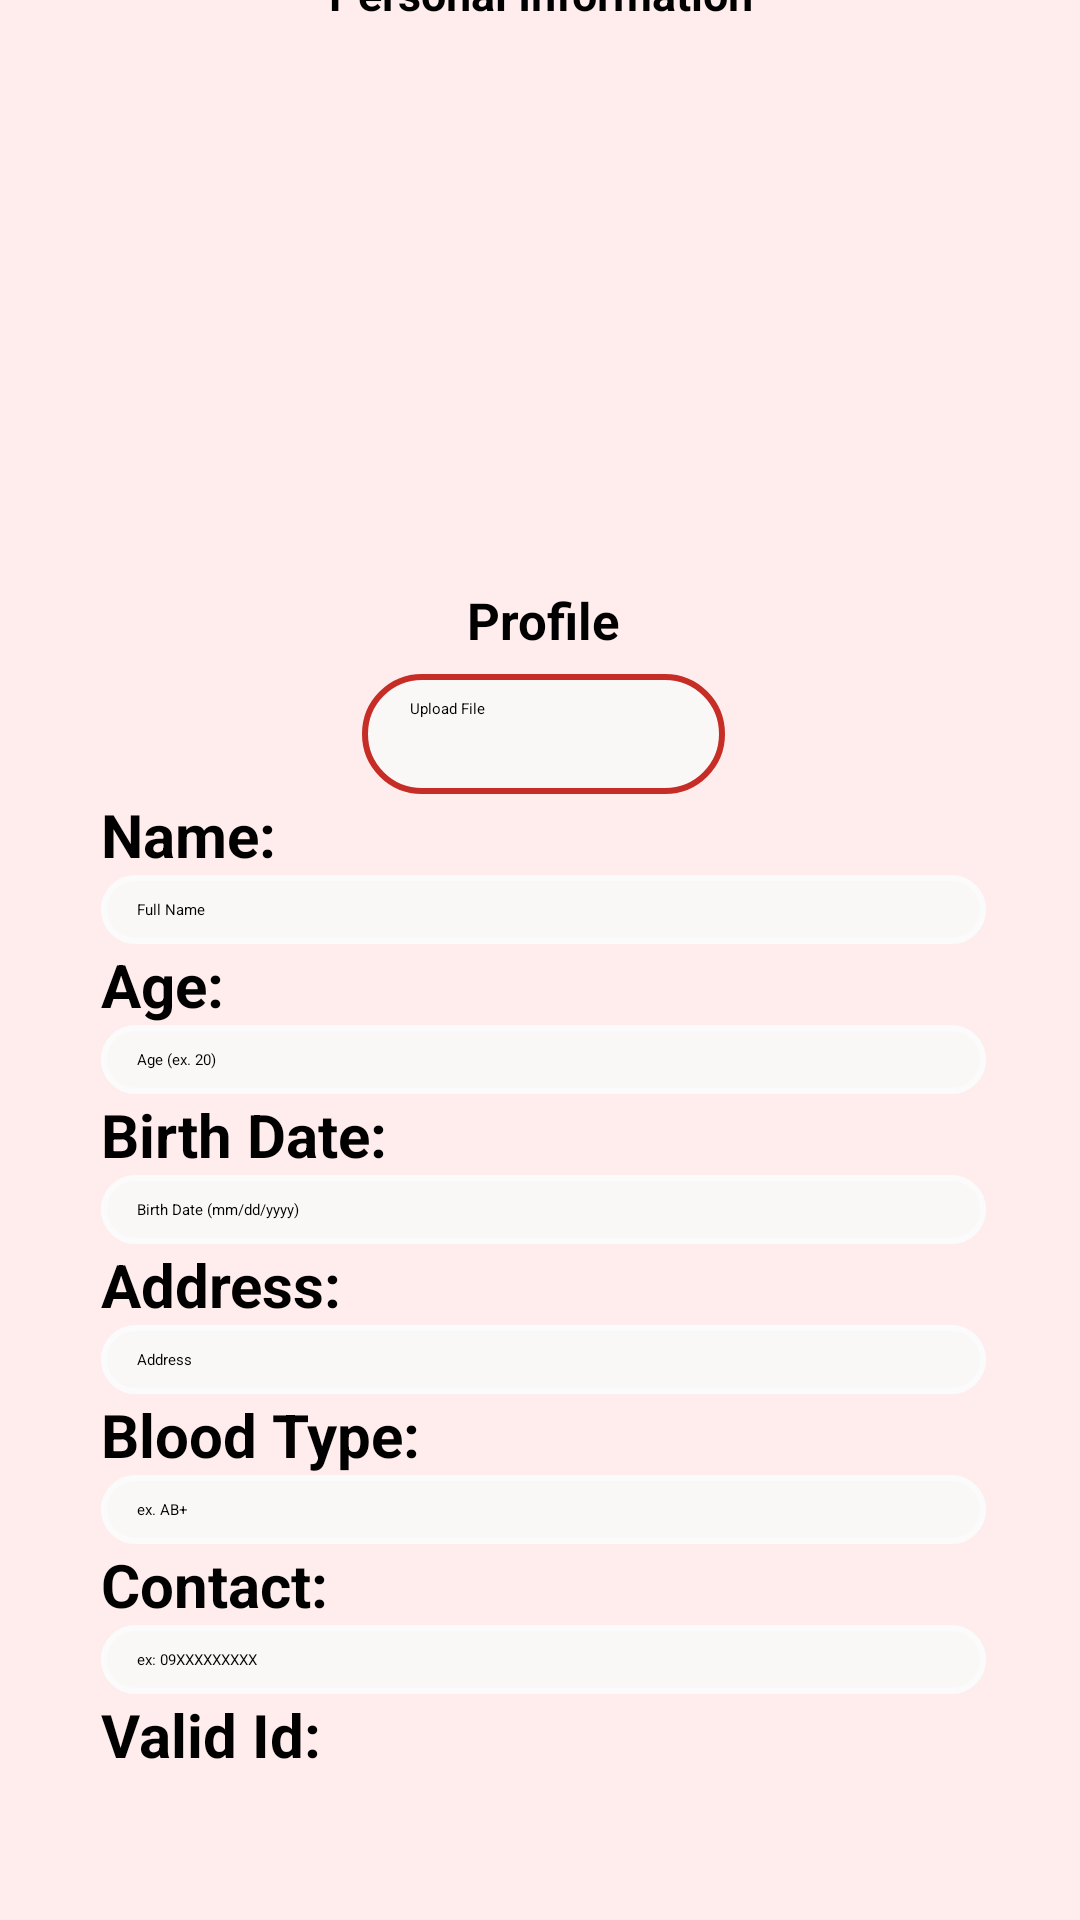

Layout XML and referenced resources for this Android screen:
<!-- AndroidManifest.xml: application theme Theme.RedHelm321 -->
<!-- res/layout/activity_profile.xml -->
<?xml version="1.0" encoding="utf-8"?>
<androidx.constraintlayout.widget.ConstraintLayout xmlns:android="http://schemas.android.com/apk/res/android"
    xmlns:app="http://schemas.android.com/apk/res-auto"
    xmlns:tools="http://schemas.android.com/tools"
    android:id="@+id/main"
    android:layout_width="match_parent"
    android:layout_height="match_parent"
    android:background="#FFECEC"
    tools:context=".Profile">

    <androidx.constraintlayout.widget.ConstraintLayout
        android:layout_width="244dp"
        android:layout_height="80dp"
        android:layout_marginBottom="31dp"
        android:visibility="visible"
        app:layout_constraintBottom_toTopOf="@+id/imageView16"
        app:layout_constraintEnd_toEndOf="parent"
        app:layout_constraintHorizontal_bias="0.497"
        app:layout_constraintStart_toStartOf="parent"
        app:layout_constraintTop_toTopOf="parent"
        app:layout_constraintVertical_bias="0.974">

        <TextView
            android:id="@+id/textView"
            android:layout_width="211dp"
            android:layout_height="33dp"
            android:layout_marginTop="16dp"
            android:fontFamily="sans-serif"
            android:gravity="center"
            android:text="REDHELM321"
            android:textColor="#FF0000"
            android:textSize="30sp"
            android:textStyle="bold"
            app:layout_constraintEnd_toEndOf="parent"
            app:layout_constraintHorizontal_bias="0.506"
            app:layout_constraintStart_toStartOf="parent"
            app:layout_constraintTop_toTopOf="parent" />

        <TextView
            android:id="@+id/textView2"
            android:layout_width="164dp"
            android:layout_height="21dp"
            android:layout_marginBottom="4dp"
            android:fontFamily="sans-serif"
            android:gravity="center"
            android:text="Personal Information"
            android:textColor="@android:color/black"
            android:textSize="15sp"
            android:textStyle="bold"
            app:layout_constraintBottom_toBottomOf="parent"
            app:layout_constraintEnd_toEndOf="parent"
            app:layout_constraintHorizontal_bias="0.506"
            app:layout_constraintStart_toStartOf="parent" />

    </androidx.constraintlayout.widget.ConstraintLayout>

    <ImageView
        android:id="@+id/imageView16"
        android:layout_width="316dp"
        android:layout_height="558dp"
        app:layout_constraintBottom_toBottomOf="parent"
        app:layout_constraintEnd_toEndOf="parent"
        app:layout_constraintHorizontal_bias="0.494"
        app:layout_constraintStart_toStartOf="parent"
        app:layout_constraintTop_toTopOf="parent"
        app:srcCompat="@drawable/profilebg" />


    <ImageView
        android:id="@+id/imageView17"
        android:layout_width="43dp"
        android:layout_height="34dp"
        app:layout_constraintBottom_toBottomOf="parent"
        app:layout_constraintEnd_toEndOf="parent"
        app:layout_constraintHorizontal_bias="0.073"
        app:layout_constraintStart_toStartOf="parent"
        app:layout_constraintTop_toTopOf="parent"
        app:layout_constraintVertical_bias="0.032"
        app:srcCompat="@drawable/baseline_arrow_back_24" />

    <Button
        android:id="@+id/save"
        android:layout_width="205dp"
        android:layout_height="60dp"
        android:layout_marginTop="46dp"
        android:background="@drawable/button_red_highlight_design"
        android:elevation="10dp"
        android:text="Save"
        android:textAlignment="center"
        android:textColor="@android:color/white"
        android:textSize="30sp"
        android:translationZ="8dp"
        app:backgroundTint="@null"
        app:layout_constraintBottom_toBottomOf="parent"
        app:layout_constraintEnd_toEndOf="parent"
        app:layout_constraintStart_toStartOf="parent"
        app:layout_constraintTop_toBottomOf="@+id/imageView16"
        app:layout_constraintVertical_bias="0.178" />


    <androidx.core.widget.NestedScrollView
        android:layout_width="315dp"
        android:layout_height="531dp"
        android:layout_marginStart="3dp"
        android:layout_marginTop="1dp"
        app:layout_constraintBottom_toBottomOf="@+id/imageView16"
        app:layout_constraintEnd_toEndOf="@+id/imageView16"
        app:layout_constraintHorizontal_bias="0.522"
        app:layout_constraintStart_toStartOf="@+id/imageView16"
        app:layout_constraintTop_toTopOf="@+id/imageView16"
        app:layout_constraintVertical_bias="0.565">


        <LinearLayout
            android:layout_width="match_parent"
            android:layout_height="wrap_content"
            android:orientation="vertical"
            android:padding="10dp">

            

            

            <ImageView
                android:id="@+id/imagebox"
                android:layout_width="147dp"
                android:layout_height="127dp"
                android:layout_gravity="center"
                app:srcCompat="@drawable/baseline_image_24" />

            
            <TextView
                android:id="@+id/profiletext"
                android:layout_width="71dp"
                android:layout_height="26dp"
                android:layout_gravity="center"
                android:text="Profile"
                android:textSize="17sp"
                android:textStyle="bold"
                android:gravity="center"
                app:layout_constraintTop_toBottomOf="@+id/imagebox" />

            <Button
                android:id="@+id/uploadfile"
                android:layout_width="121dp"
                android:layout_height="40dp"
                android:layout_gravity="center"
                android:layout_marginTop="5dp"
                android:background="@drawable/button_design"
                android:text="Upload File"
                android:textColor="@color/black"
                app:backgroundTint="@null" />

            
            <TextView
                android:id="@+id/name"
                android:layout_width="match_parent"
                android:layout_height="wrap_content"
                android:text="Name:"
                android:textSize="20sp"
                android:textStyle="bold" />

            <EditText
                android:id="@+id/namebox"
                android:layout_width="match_parent"
                android:layout_height="wrap_content"
                android:background="@drawable/textbox_design"
                android:ems="10"
                android:hint="Full Name"
                android:inputType="text" />

            <TextView
                android:id="@+id/age"
                android:layout_width="match_parent"
                android:layout_height="wrap_content"
                android:text="Age:"
                android:textSize="20sp"
                android:textStyle="bold" />

            <EditText
                android:id="@+id/agebox"
                android:layout_width="match_parent"
                android:layout_height="wrap_content"
                android:background="@drawable/textbox_design"
                android:ems="10"
                android:hint="Age (ex. 20)"
                android:inputType="text" />

            <TextView
                android:id="@+id/birthdate"
                android:layout_width="match_parent"
                android:layout_height="wrap_content"
                android:text="Birth Date:"
                android:textSize="20sp"
                android:textStyle="bold" />

            <EditText
                android:id="@+id/birthdatebox"
                android:layout_width="match_parent"
                android:layout_height="wrap_content"
                android:background="@drawable/textbox_design"
                android:ems="10"
                android:hint="Birth Date (mm/dd/yyyy)"
                android:inputType="text" />

            <TextView
                android:id="@+id/address"
                android:layout_width="match_parent"
                android:layout_height="wrap_content"
                android:text="Address:"
                android:textSize="20sp"
                android:textStyle="bold" />

            <EditText
                android:id="@+id/addressbox"
                android:layout_width="match_parent"
                android:layout_height="wrap_content"
                android:background="@drawable/textbox_design"
                android:ems="10"
                android:hint="Address"
                android:inputType="text" />

            <TextView
                android:id="@+id/bloodtype"
                android:layout_width="match_parent"
                android:layout_height="wrap_content"
                android:text="Blood Type:"
                android:textSize="20sp"
                android:textStyle="bold" />

            <EditText
                android:id="@+id/bloodtypebox"
                android:layout_width="match_parent"
                android:layout_height="wrap_content"
                android:background="@drawable/textbox_design"
                android:ems="10"
                android:hint="ex. AB+"
                android:inputType="text" />

            <TextView
                android:id="@+id/contact"
                android:layout_width="match_parent"
                android:layout_height="wrap_content"
                android:text="Contact:"
                android:textSize="20sp"
                android:textStyle="bold" />

            <EditText
                android:id="@+id/contactbox"
                android:layout_width="match_parent"
                android:layout_height="wrap_content"
                android:background="@drawable/textbox_design"
                android:ems="10"
                android:hint="ex: 09XXXXXXXXX"
                android:inputType="text" />

            <TextView
                android:id="@+id/validid"
                android:layout_width="match_parent"
                android:layout_height="wrap_content"
                android:text="Valid Id:"
                android:textSize="20sp"
                android:textStyle="bold" />

            <ImageView
                android:id="@+id/validId_pic"
                android:layout_width="292dp"
                android:layout_height="200dp"
                app:layout_constraintTop_toTopOf="@+id/validid"
                app:srcCompat="@drawable/baseline_image_24" />

            <Button
                android:id="@+id/uploadfile_validid"
                android:layout_width="121dp"
                android:layout_height="40dp"
                android:layout_gravity="center"
                android:background="@drawable/button_design"
                android:text="Upload File"
                android:textColor="@color/black"
                app:backgroundTint="@null" />

        </LinearLayout>
    </androidx.core.widget.NestedScrollView>

</androidx.constraintlayout.widget.ConstraintLayout>
<!-- resources referenced by this layout -->
<resources>
  <!-- drawable baseline_image_24 (drawable) -->
  <vector xmlns:android="http://schemas.android.com/apk/res/android" android:alpha="0.49" android:height="24dp" android:tint="#908484" android:viewportHeight="24" android:viewportWidth="24" android:width="24dp">
        
      <path android:fillColor="@android:color/white" android:pathData="M21,19V5c0,-1.1 -0.9,-2 -2,-2H5c-1.1,0 -2,0.9 -2,2v14c0,1.1 0.9,2 2,2h14c1.1,0 2,-0.9 2,-2zM8.5,13.5l2.5,3.01L14.5,12l4.5,6H5l3.5,-4.5z"/>
      
  </vector>
  <!-- drawable button_design (drawable) -->
  <?xml version="1.0" encoding="utf-8"?>
  <shape xmlns:android="http://schemas.android.com/apk/res/android">
      <solid android:color="#FAF7F7" /> 
      <stroke android:color="#C52D26" android:width="2dp" /> 
      <corners android:radius="20dp" /> 
      <padding android:left="16dp" android:right="16dp" android:top="8dp" android:bottom="8dp" />
  </shape>
  <!-- drawable button_red_highlight_design (drawable) -->
  <?xml version="1.0" encoding="utf-8"?>
  <layer-list xmlns:android="http://schemas.android.com/apk/res/android">
      
      <item android:left="0dp" android:top="0dp" android:right="1dp" android:bottom="0dp">
          <shape xmlns:android="http://schemas.android.com/apk/res/android">
              <solid android:color="#80BCB3B3" /> 
              <corners android:radius="100dp" /> 
          </shape>
      </item>
  
      
      <item android:left="0dp" android:top="0dp" android:right="4dp" android:bottom="4dp">
          <shape android:layout_width="match_parent">
              <solid android:color="#FF0000" /> 
              <corners android:radius="100dp" /> 
          </shape>
      </item>
  </layer-list>
  <!-- drawable profilebg: png bitmap (drawable, 3205 bytes) -->
  <!-- drawable textbox_design (drawable) -->
  <?xml version="1.0" encoding="utf-8"?>
  <layer-list xmlns:android="http://schemas.android.com/apk/res/android">
      
      <item>
          <shape android:shape="rectangle">
              <solid android:color="#FAF7F7"/> 
              <corners android:radius="12dp"/> 
          </shape>
      </item>
  
      
      <item>
          <shape android:shape="rectangle">
              <stroke android:width="2dp" android:color="#FBFBFB"/> 
              <corners android:radius="12dp"/> 
              <padding android:left="12dp" android:right="12dp" android:top="8dp" android:bottom="8dp" />
          </shape>
      </item>
  </layer-list>
  <!-- not gathered from this repository: default colours our renderer supplied (Android Studio template values) -->
  <color name="black">#FF000000</color>
</resources>
